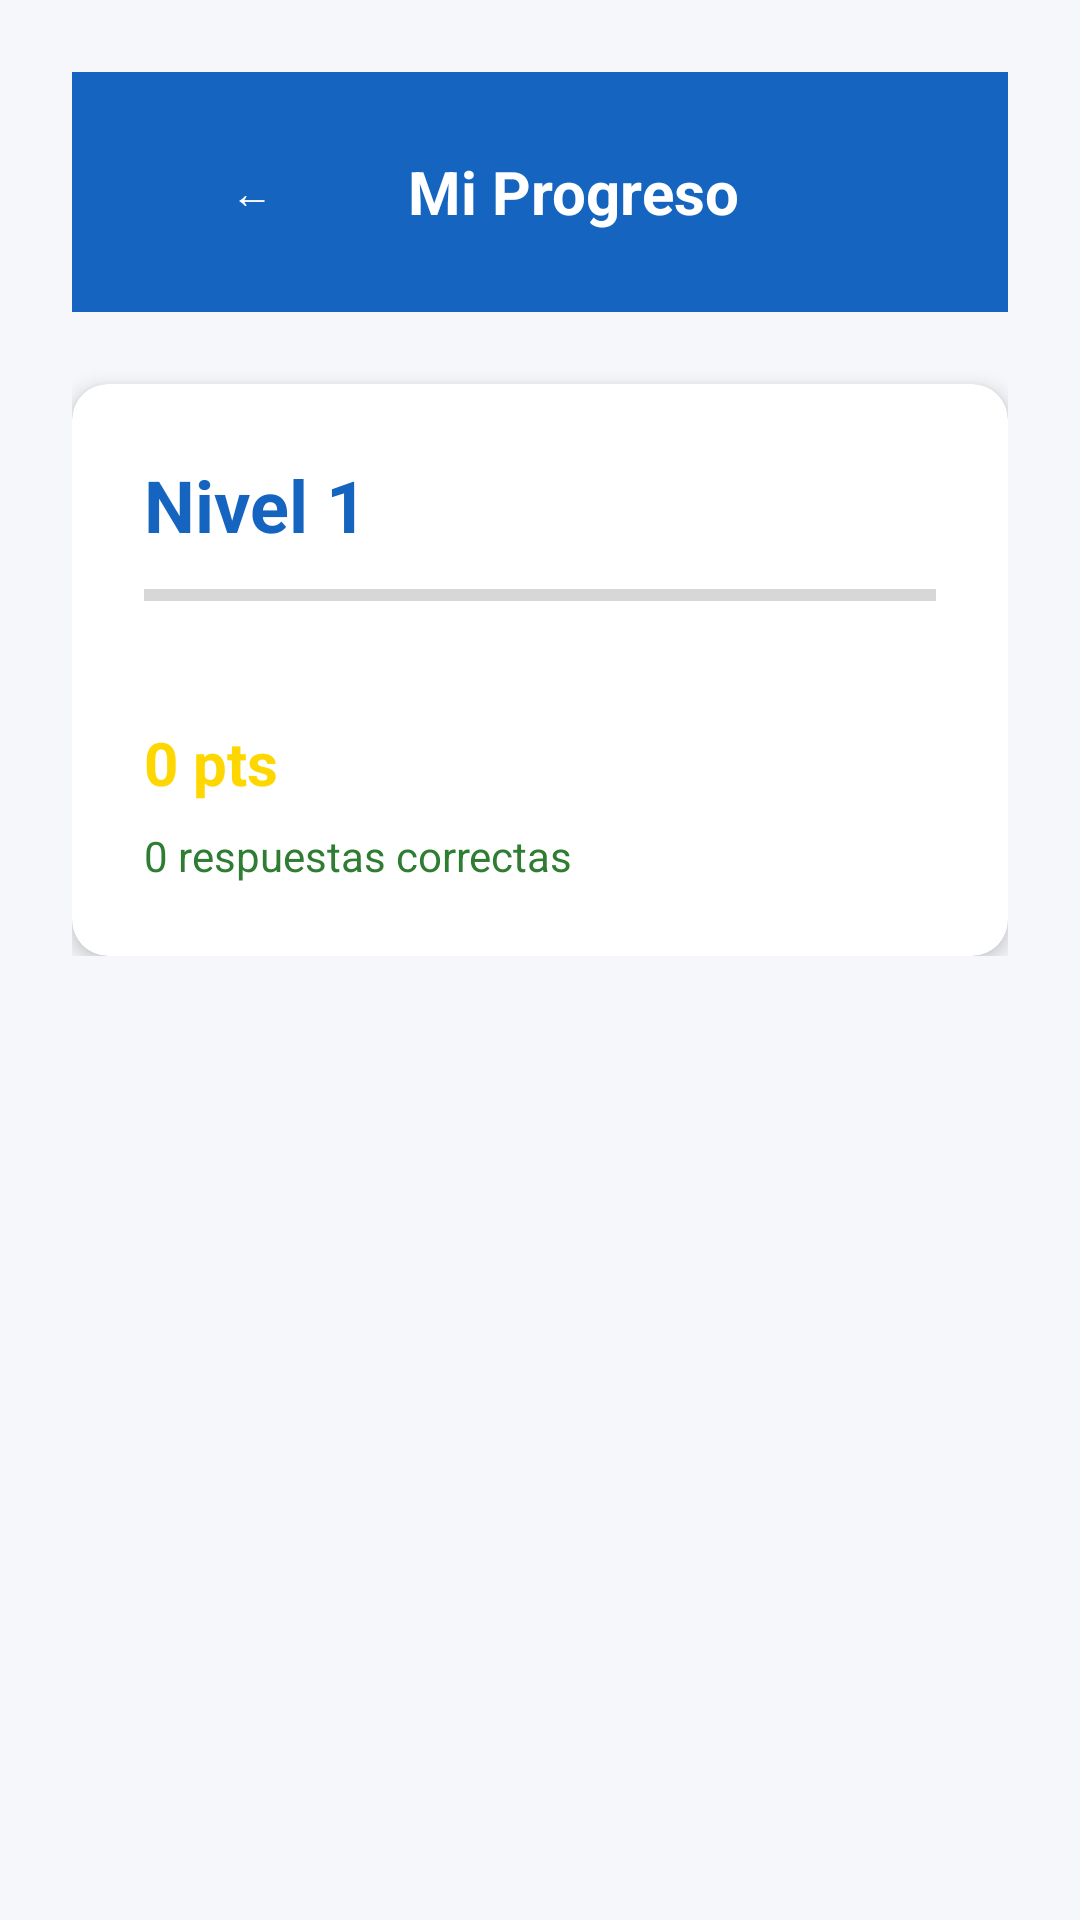

The Android layout XML behind this screen, and the referenced resources:
<!-- AndroidManifest.xml: application theme Theme.EcuAprendeJugando -->
<!-- res/layout/activity_progress.xml -->
<?xml version="1.0" encoding="utf-8"?>
<ScrollView xmlns:android="http://schemas.android.com/apk/res/android"
    android:layout_width="match_parent"
    android:layout_height="match_parent"
    android:background="@color/background">

    <LinearLayout
        android:layout_width="match_parent"
        android:layout_height="wrap_content"
        android:orientation="vertical"
        android:padding="@dimen/spacing_lg">

        <LinearLayout
            android:layout_width="match_parent"
            android:layout_height="wrap_content"
            android:orientation="horizontal"
            android:gravity="center_vertical"
            android:padding="@dimen/spacing_md"
            android:background="@color/primary">

            <Button
                android:id="@+id/btn_back"
                android:layout_width="wrap_content"
                android:layout_height="wrap_content"
                android:text="←"
                android:textColor="@color/white"
                android:background="?attr/selectableItemBackgroundBorderless"/>

            <TextView
                android:layout_width="wrap_content"
                android:layout_height="wrap_content"
                android:text="Mi Progreso"
                android:textSize="@dimen/text_xl"
                android:textStyle="bold"
                android:textColor="@color/white"
                android:layout_marginStart="@dimen/spacing_sm"/>

        </LinearLayout>

        <androidx.cardview.widget.CardView
            xmlns:app="http://schemas.android.com/apk/res-auto"
            android:layout_width="match_parent"
            android:layout_height="wrap_content"
            android:layout_marginTop="@dimen/spacing_lg"
            app:cardCornerRadius="@dimen/card_radius"
            app:cardElevation="@dimen/card_elevation">

            <LinearLayout
                android:layout_width="match_parent"
                android:layout_height="wrap_content"
                android:orientation="vertical"
                android:padding="@dimen/spacing_lg">

                <TextView
                    android:id="@+id/tv_current_level"
                    android:layout_width="wrap_content"
                    android:layout_height="wrap_content"
                    android:text="Nivel 1"
                    android:textSize="@dimen/text_xxl"
                    android:textStyle="bold"
                    android:textColor="@color/primary"/>

                <ProgressBar
                    android:id="@+id/pb_level"
                    android:layout_width="match_parent"
                    android:layout_height="12dp"
                    style="?android:attr/progressBarStyleHorizontal"
                    android:progressTint="@color/primary"
                    android:layout_marginTop="@dimen/spacing_sm"/>

                <TextView
                    android:id="@+id/tv_points_to_next"
                    android:layout_width="wrap_content"
                    android:layout_height="wrap_content"
                    android:textSize="@dimen/text_sm"
                    android:textColor="@color/text_secondary"
                    android:layout_marginTop="@dimen/spacing_xs"/>

                <TextView
                    android:id="@+id/tv_total_points"
                    android:layout_width="wrap_content"
                    android:layout_height="wrap_content"
                    android:text="0 pts"
                    android:textSize="@dimen/text_xl"
                    android:textStyle="bold"
                    android:textColor="@color/points_gold"
                    android:layout_marginTop="@dimen/spacing_md"/>

                <TextView
                    android:id="@+id/tv_correct_count"
                    android:layout_width="wrap_content"
                    android:layout_height="wrap_content"
                    android:text="0 respuestas correctas"
                    android:textSize="@dimen/text_md"
                    android:textColor="@color/success"
                    android:layout_marginTop="@dimen/spacing_sm"/>

            </LinearLayout>
        </androidx.cardview.widget.CardView>

    </LinearLayout>
</ScrollView>
<!-- resources referenced by this layout -->
<resources>
  <color name="background">#F5F7FA</color>
  <color name="points_gold">#FFD700</color>
  <color name="primary">#1565C0</color>
  <color name="success">#2E7D32</color>
  <color name="text_secondary">#757575</color>
  <color name="white">#FFFFFF</color>
  <dimen name="card_elevation">4dp</dimen>
  <dimen name="card_radius">12dp</dimen>
  <dimen name="spacing_lg">24dp</dimen>
  <dimen name="spacing_md">16dp</dimen>
  <dimen name="spacing_sm">8dp</dimen>
  <dimen name="spacing_xs">4dp</dimen>
  <dimen name="text_md">14sp</dimen>
  <dimen name="text_sm">12sp</dimen>
  <dimen name="text_xl">20sp</dimen>
  <dimen name="text_xxl">24sp</dimen>
  <style name="Theme.EcuAprendeJugando" parent="Theme.MaterialComponents.DayNight.DarkActionBar">
          <item name="colorPrimary">@color/primary</item>
          <item name="colorPrimaryDark">@color/primary_dark</item>
          <item name="colorAccent">@color/accent</item>
          <item name="android:colorBackground">@color/background</item>
          <item name="colorSurface">@color/surface</item>
          <item name="colorError">@color/error</item>
          <item name="android:windowBackground">@color/background</item>
          <item name="android:statusBarColor">@color/primary_dark</item>
      </style>
  <color name="primary_dark">#0D47A1</color>
  <color name="accent">#FF6F00</color>
  <color name="surface">#FFFFFF</color>
  <color name="error">#D32F2F</color>
</resources>
